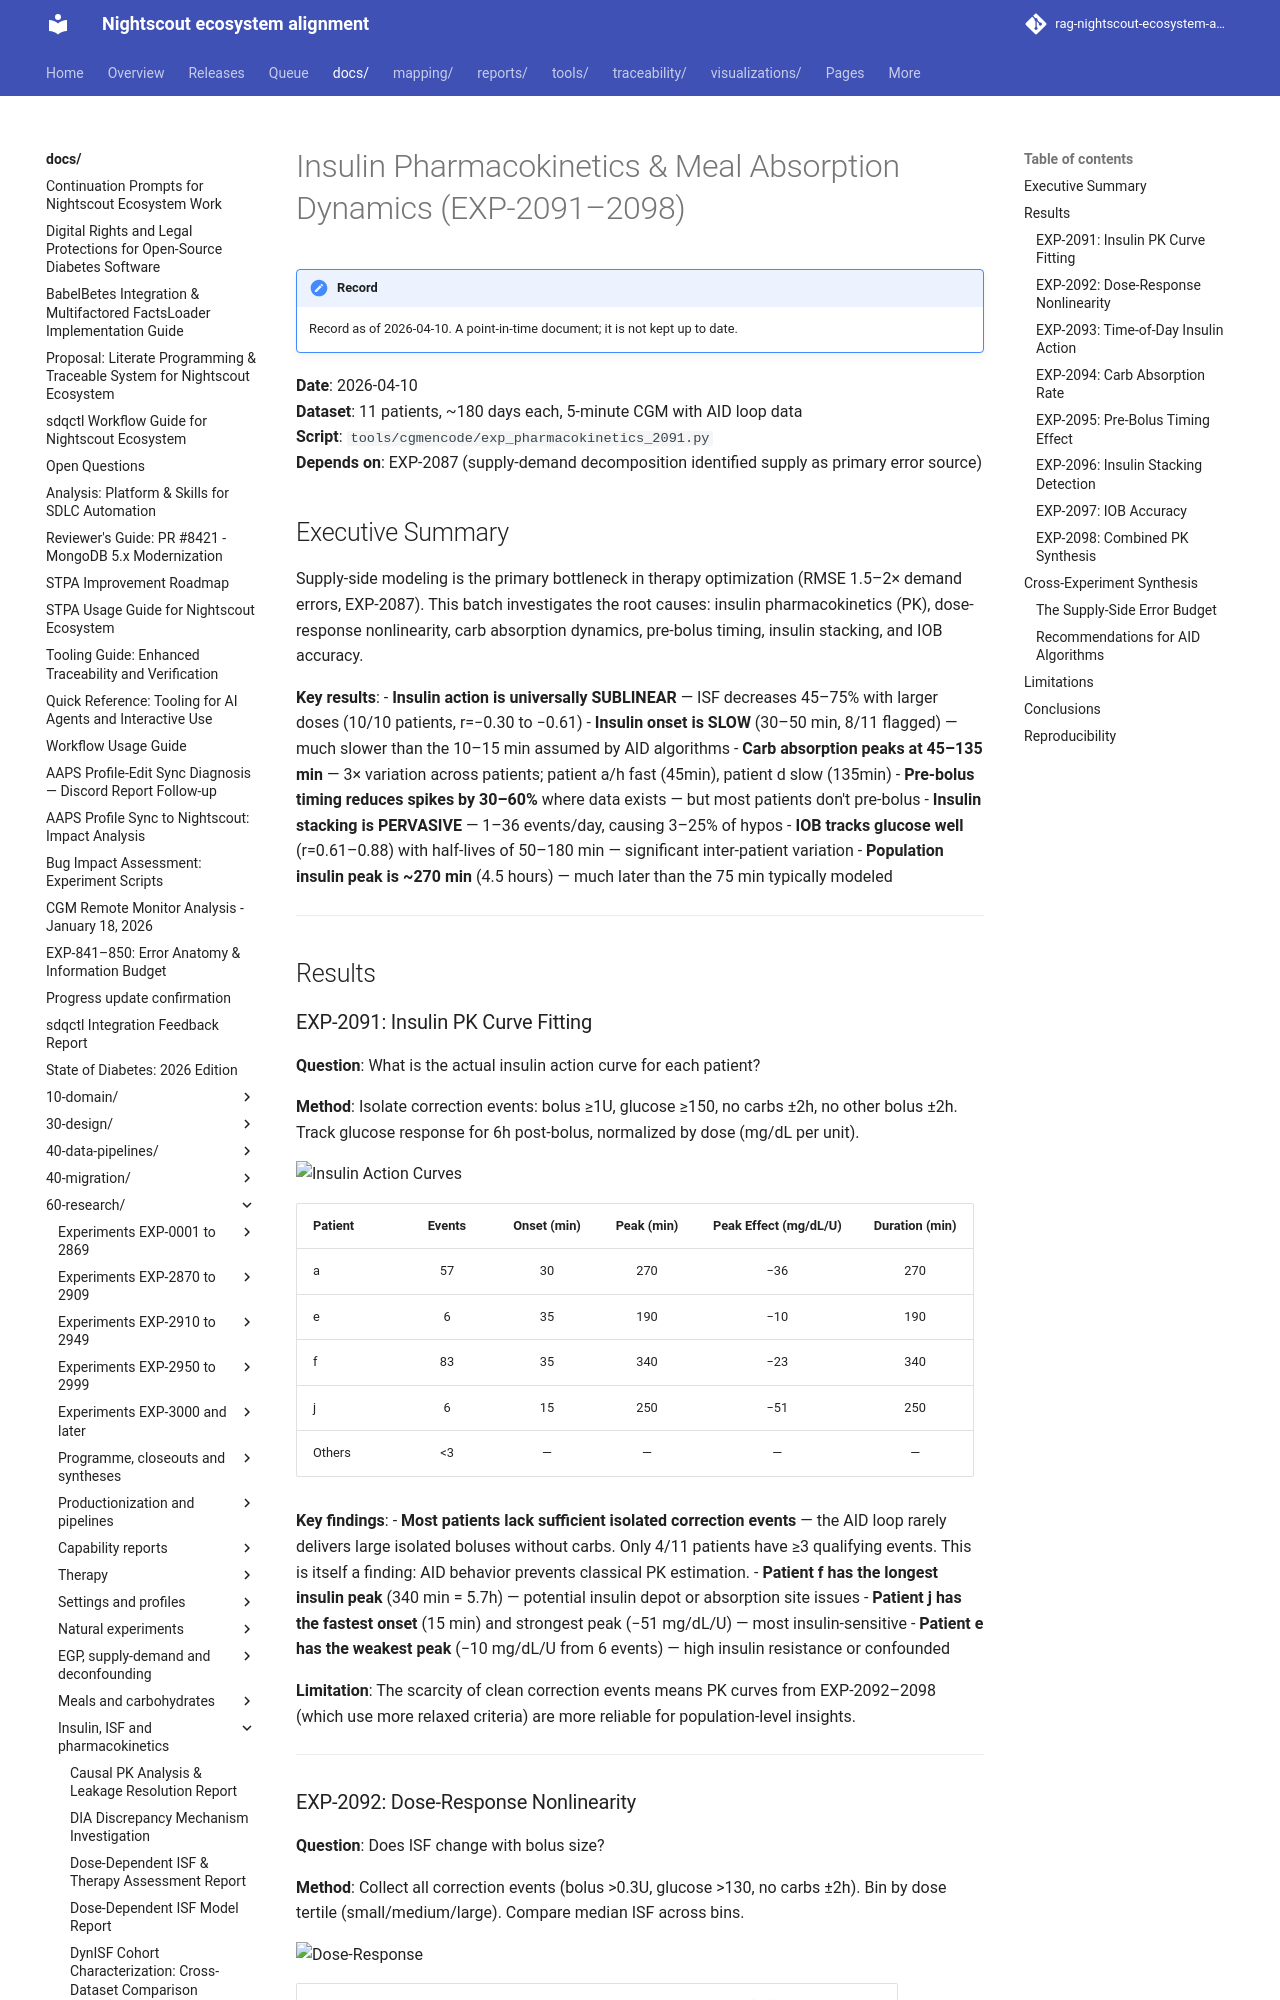

repository: bewest/rag-nightscout-ecosystem-alignment · page: docs/60-research/insulin-pharmacokinetics-report-2026-04-10.html · generator: mkdocs

# Insulin Pharmacokinetics & Meal Absorption Dynamics (EXP-2091–2098)

**Date**: 2026-04-10  
**Dataset**: 11 patients, ~180 days each, 5-minute CGM with AID loop data  
**Script**: `tools/cgmencode/exp_pharmacokinetics_2091.py`  
**Depends on**: EXP-2087 (supply-demand decomposition identified supply as primary error source)

## Executive Summary

Supply-side modeling is the primary bottleneck in therapy optimization (RMSE 1.5–2× demand errors, EXP-2087). This batch investigates the root causes: insulin pharmacokinetics (PK), dose-response nonlinearity, carb absorption dynamics, pre-bolus timing, insulin stacking, and IOB accuracy.

**Key results**:
- **Insulin action is universally SUBLINEAR** — ISF decreases 45–75% with larger doses (10/10 patients, r=−0.30 to −0.61)
- **Insulin onset is SLOW** (30–50 min, 8/11 flagged) — much slower than the 10–15 min assumed by AID algorithms
- **Carb absorption peaks at 45–135 min** — 3× variation across patients; patient a/h fast (45min), patient d slow (135min)
- **Pre-bolus timing reduces spikes by 30–60%** where data exists — but most patients don't pre-bolus
- **Insulin stacking is PERVASIVE** — 1–36 events/day, causing 3–25% of hypos
- **IOB tracks glucose well** (r=0.61–0.88) with half-lives of 50–180 min — significant inter-patient variation
- **Population insulin peak is ~270 min** (4.5 hours) — much later than the 75 min typically modeled

---

## Results

### EXP-2091: Insulin PK Curve Fitting

**Question**: What is the actual insulin action curve for each patient?

**Method**: Isolate correction events: bolus ≥1U, glucose ≥150, no carbs ±2h, no other bolus ±2h. Track glucose response for 6h post-bolus, normalized by dose (mg/dL per unit).

![Insulin Action Curves](figures/pk-fig01-insulin-curves.png)

| Patient | Events | Onset (min) | Peak (min) | Peak Effect (mg/dL/U) | Duration (min) |
|---------|:------:|:-----------:|:----------:|:---------------------:|:--------------:|
| a | 57 | 30 | 270 | −36 | 270 |
| e | 6 | 35 | 190 | −10 | 190 |
| f | 83 | 35 | 340 | −23 | 340 |
| j | 6 | 15 | 250 | −51 | 250 |
| Others | <3 | — | — | — | — |

**Key findings**:
- **Most patients lack sufficient isolated correction events** — the AID loop rarely delivers large isolated boluses without carbs. Only 4/11 patients have ≥3 qualifying events. This is itself a finding: AID behavior prevents classical PK estimation.
- **Patient f has the longest insulin peak** (340 min = 5.7h) — potential insulin depot or absorption site issues
- **Patient j has the fastest onset** (15 min) and strongest peak (−51 mg/dL/U) — most insulin-sensitive
- **Patient e has the weakest peak** (−10 mg/dL/U from 6 events) — high insulin resistance or confounded

**Limitation**: The scarcity of clean correction events means PK curves from EXP-2092–2098 (which use more relaxed criteria) are more reliable for population-level insights.

---
